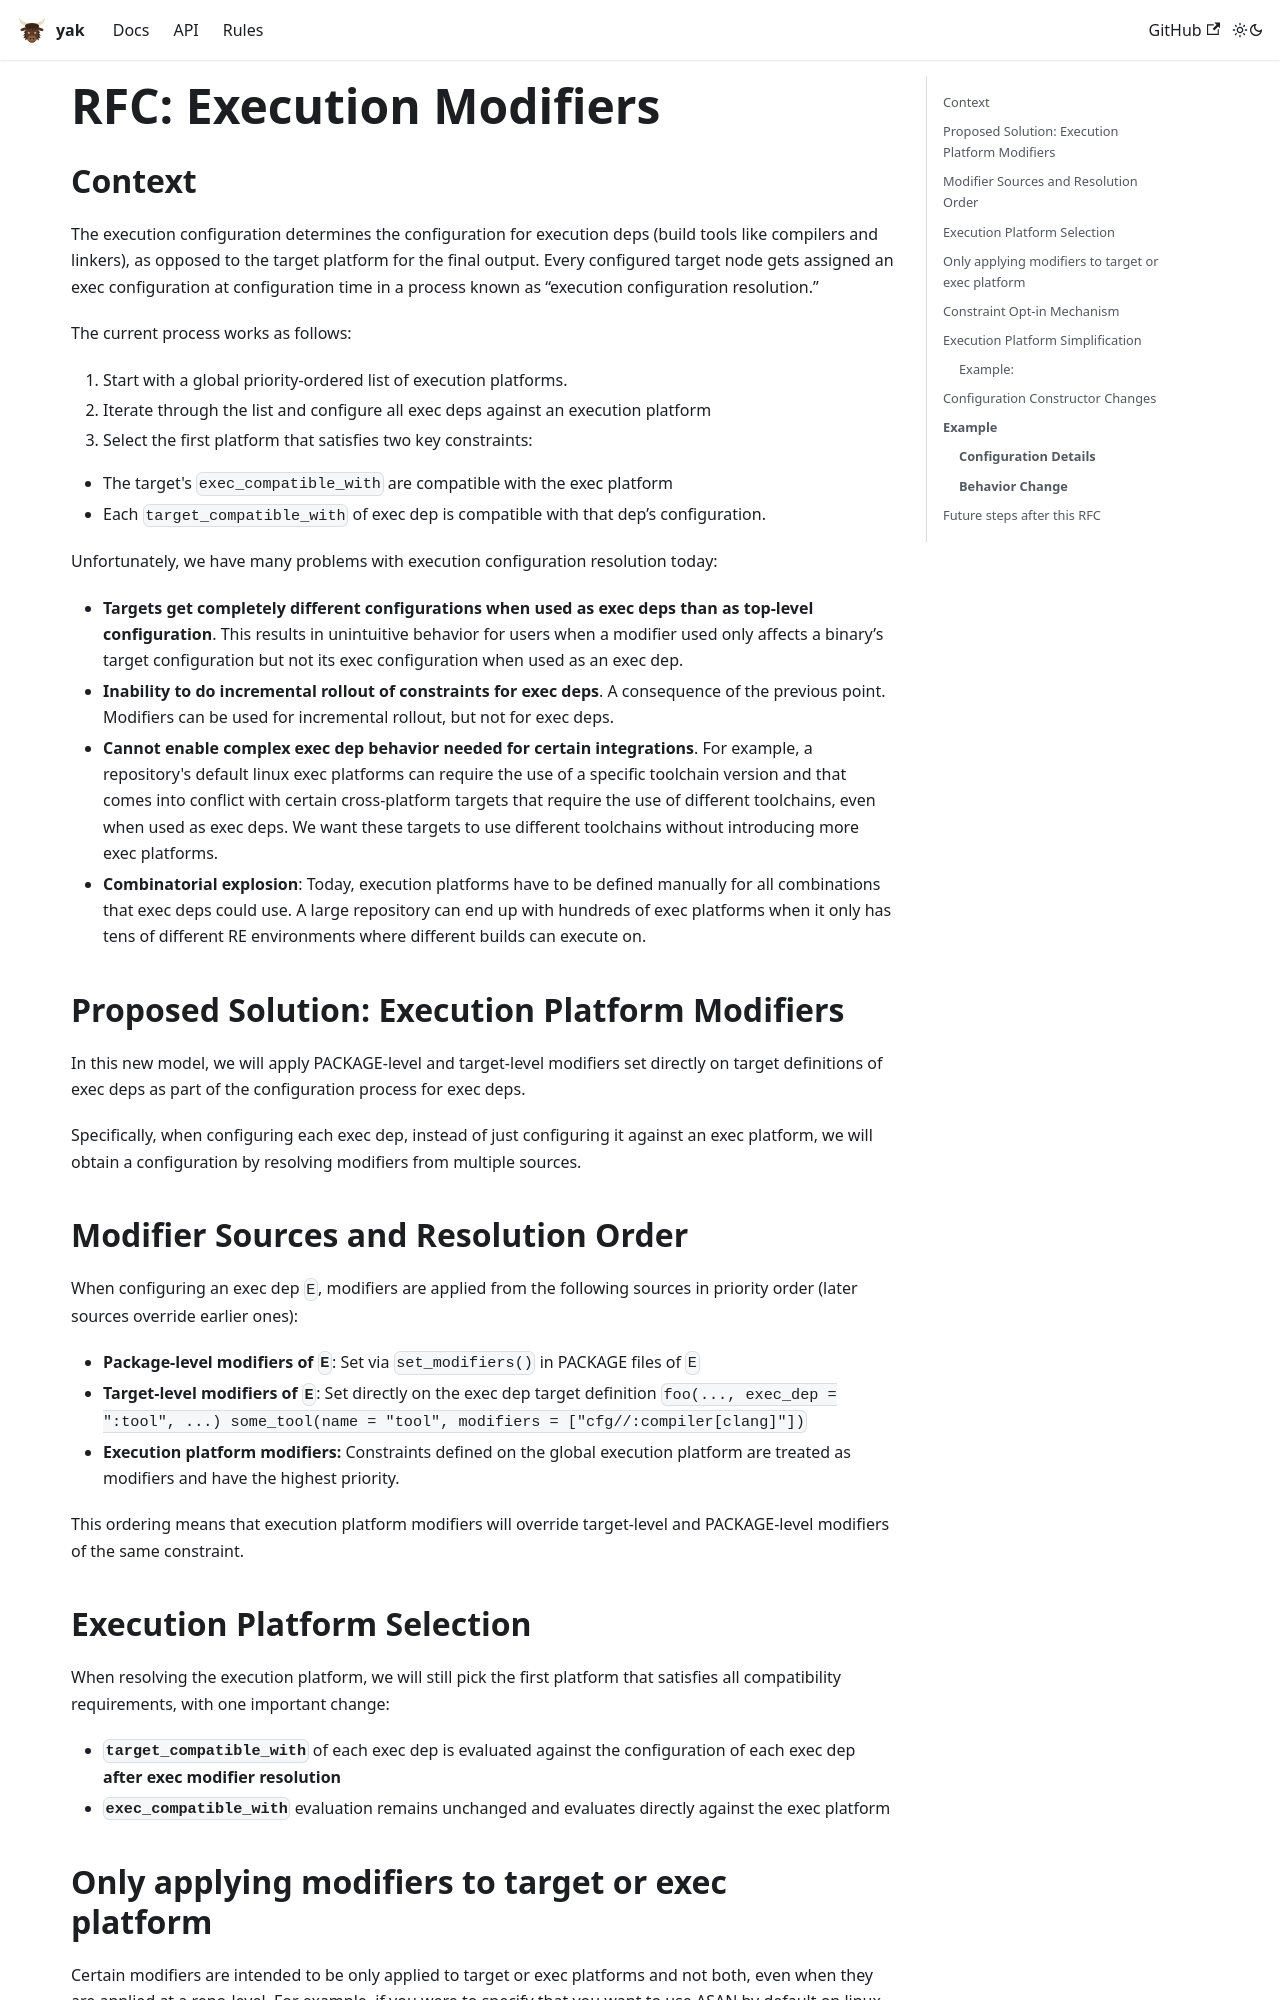

repository: rdeusser/yak · page: docs/rfcs/implemented/execution_modifiers/index.html · generator: docusaurus

# RFC: Execution Modifiers

## Context

The execution configuration determines the configuration for execution deps (build tools like compilers and linkers), as opposed to the target platform for the final output. Every configured target node gets assigned an exec configuration at configuration time in a process known as “execution configuration resolution.”

The current process works as follows:

1. Start with a global priority-ordered list of execution platforms.
2. Iterate through the list and configure all exec deps against an execution platform
3. Select the first platform that satisfies two key constraints:
  - The target's `exec_compatible_with` are compatible with the exec platform
  - Each `target_compatible_with` of exec dep is compatible with that dep’s configuration.

Unfortunately, we have many problems with execution configuration resolution today:

- **Targets get completely different configurations when used as exec deps than as top-level configuration**. This results in unintuitive behavior for users when a modifier used only affects a binary’s target configuration but not its exec configuration when used as an exec dep.
- **Inability to do incremental rollout of constraints for exec deps**. A consequence of the previous point. Modifiers can be used for incremental rollout, but not for exec deps.
- **Cannot enable complex exec dep behavior needed for certain integrations**. For example, a repository's default linux exec platforms can require the use of a specific toolchain version and that comes into conflict with certain cross-platform targets that require the use of different toolchains, even when used as exec deps. We want these targets to use different toolchains without introducing more exec platforms.
- **Combinatorial explosion**: Today, execution platforms have to be defined manually for all combinations that exec deps could use. A large repository can end up with hundreds of exec platforms when it only has tens of different RE environments where different builds can execute on.

## Proposed Solution: Execution Platform Modifiers

In this new model, we will apply PACKAGE-level and target-level modifiers set directly on target definitions of exec deps as part of the configuration process for exec deps.

Specifically, when configuring each exec dep, instead of just configuring it against an exec platform, we will obtain a configuration by resolving modifiers from multiple sources.
